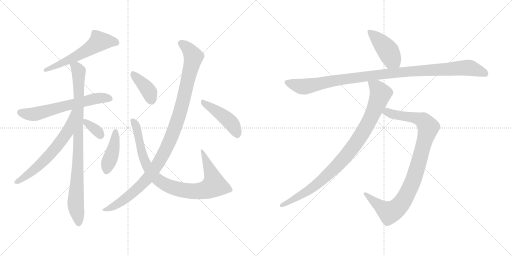
t = 0.00 s
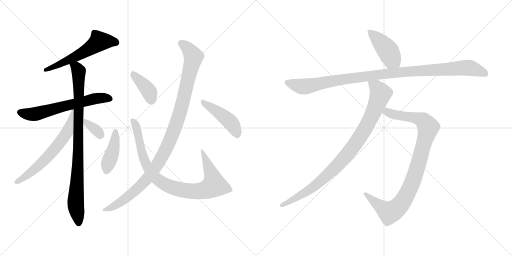
t = 2.28 s
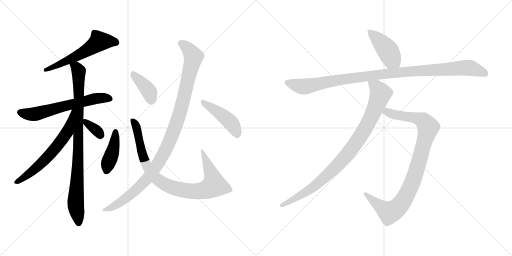
t = 4.57 s
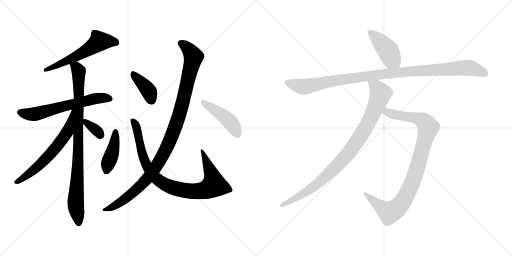
t = 6.85 s
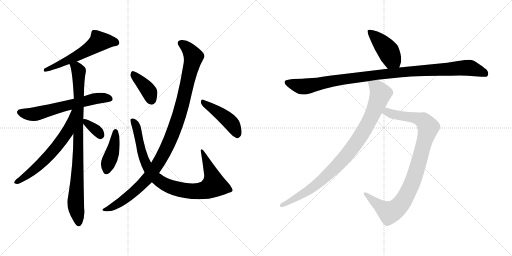
t = 9.13 s
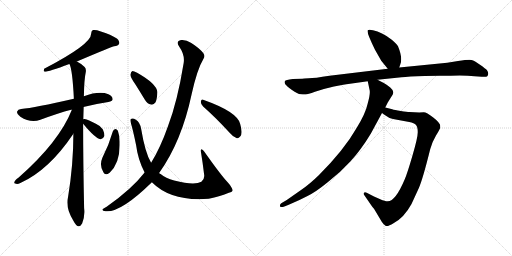
t = 11.42 s

The animated SVG that drew these frames (rendered in a browser with its animation timeline set to each time). Animation: 14 CSS @keyframes rules; one cycle of 11.42 s.

<svg version="1.1" viewBox="0 0 2048 1024" xmlns="http://www.w3.org/2000/svg">
  <g stroke="lightgray" stroke-dasharray="1,1" stroke-width="1" transform="scale(4, 4)">
    <line x1="0" y1="0" x2="256" y2="256"></line>
    <line x1="256" y1="0" x2="0" y2="256"></line>
    <line x1="128" y1="0" x2="128" y2="256"></line>
    <line x1="0" y1="128" x2="256" y2="128"></line>
    <line x1="256" y1="0" x2="512" y2="256"></line>
    <line x1="512" y1="0" x2="256" y2="256"></line>
    <line x1="384" y1="0" x2="384" y2="256"></line>
    <line x1="256" y1="128" x2="512" y2="128"></line>
  </g>
<g transform="scale(1, -1) translate(0, -850)">
   <style type="text/css">
    @keyframes keyframes0 {
      from {
       stroke: black;
       stroke-dashoffset: 577;
       stroke-width: 128;
       }
       65% {
       animation-timing-function: step-end;
       stroke: black;
       stroke-dashoffset: 0;
       stroke-width: 128;
       }
       to {
       stroke: black;
       stroke-width: 1024;
       }
       }
       #make-me-a-hanzi-animation-0 {
         animation: keyframes0 0.719564s both;
         animation-delay: 0.000000s;
         animation-timing-function: linear;
       }
    @keyframes keyframes1 {
      from {
       stroke: black;
       stroke-dashoffset: 626;
       stroke-width: 128;
       }
       67% {
       animation-timing-function: step-end;
       stroke: black;
       stroke-dashoffset: 0;
       stroke-width: 128;
       }
       to {
       stroke: black;
       stroke-width: 1024;
       }
       }
       #make-me-a-hanzi-animation-1 {
         animation: keyframes1 0.759440s both;
         animation-delay: 0.719564s;
         animation-timing-function: linear;
       }
    @keyframes keyframes2 {
      from {
       stroke: black;
       stroke-dashoffset: 907;
       stroke-width: 128;
       }
       75% {
       animation-timing-function: step-end;
       stroke: black;
       stroke-dashoffset: 0;
       stroke-width: 128;
       }
       to {
       stroke: black;
       stroke-width: 1024;
       }
       }
       #make-me-a-hanzi-animation-2 {
         animation: keyframes2 0.988118s both;
         animation-delay: 1.479004s;
         animation-timing-function: linear;
       }
    @keyframes keyframes3 {
      from {
       stroke: black;
       stroke-dashoffset: 653;
       stroke-width: 128;
       }
       68% {
       animation-timing-function: step-end;
       stroke: black;
       stroke-dashoffset: 0;
       stroke-width: 128;
       }
       to {
       stroke: black;
       stroke-width: 1024;
       }
       }
       #make-me-a-hanzi-animation-3 {
         animation: keyframes3 0.781413s both;
         animation-delay: 2.467122s;
         animation-timing-function: linear;
       }
    @keyframes keyframes4 {
      from {
       stroke: black;
       stroke-dashoffset: 348;
       stroke-width: 128;
       }
       53% {
       animation-timing-function: step-end;
       stroke: black;
       stroke-dashoffset: 0;
       stroke-width: 128;
       }
       to {
       stroke: black;
       stroke-width: 1024;
       }
       }
       #make-me-a-hanzi-animation-4 {
         animation: keyframes4 0.533203s both;
         animation-delay: 3.248535s;
         animation-timing-function: linear;
       }
    @keyframes keyframes5 {
      from {
       stroke: black;
       stroke-dashoffset: 418;
       stroke-width: 128;
       }
       58% {
       animation-timing-function: step-end;
       stroke: black;
       stroke-dashoffset: 0;
       stroke-width: 128;
       }
       to {
       stroke: black;
       stroke-width: 1024;
       }
       }
       #make-me-a-hanzi-animation-5 {
         animation: keyframes5 0.590169s both;
         animation-delay: 3.781738s;
         animation-timing-function: linear;
       }
    @keyframes keyframes6 {
      from {
       stroke: black;
       stroke-dashoffset: 905;
       stroke-width: 128;
       }
       75% {
       animation-timing-function: step-end;
       stroke: black;
       stroke-dashoffset: 0;
       stroke-width: 128;
       }
       to {
       stroke: black;
       stroke-width: 1024;
       }
       }
       #make-me-a-hanzi-animation-6 {
         animation: keyframes6 0.986491s both;
         animation-delay: 4.371907s;
         animation-timing-function: linear;
       }
    @keyframes keyframes7 {
      from {
       stroke: black;
       stroke-dashoffset: 393;
       stroke-width: 128;
       }
       56% {
       animation-timing-function: step-end;
       stroke: black;
       stroke-dashoffset: 0;
       stroke-width: 128;
       }
       to {
       stroke: black;
       stroke-width: 1024;
       }
       }
       #make-me-a-hanzi-animation-7 {
         animation: keyframes7 0.569824s both;
         animation-delay: 5.358398s;
         animation-timing-function: linear;
       }
    @keyframes keyframes8 {
      from {
       stroke: black;
       stroke-dashoffset: 1071;
       stroke-width: 128;
       }
       78% {
       animation-timing-function: step-end;
       stroke: black;
       stroke-dashoffset: 0;
       stroke-width: 128;
       }
       to {
       stroke: black;
       stroke-width: 1024;
       }
       }
       #make-me-a-hanzi-animation-8 {
         animation: keyframes8 1.121582s both;
         animation-delay: 5.928222s;
         animation-timing-function: linear;
       }
    @keyframes keyframes9 {
      from {
       stroke: black;
       stroke-dashoffset: 447;
       stroke-width: 128;
       }
       59% {
       animation-timing-function: step-end;
       stroke: black;
       stroke-dashoffset: 0;
       stroke-width: 128;
       }
       to {
       stroke: black;
       stroke-width: 1024;
       }
       }
       #make-me-a-hanzi-animation-9 {
         animation: keyframes9 0.613770s both;
         animation-delay: 7.049804s;
         animation-timing-function: linear;
       }
    @keyframes keyframes10 {
      from {
       stroke: black;
       stroke-dashoffset: 433;
       stroke-width: 128;
       }
       58% {
       animation-timing-function: step-end;
       stroke: black;
       stroke-dashoffset: 0;
       stroke-width: 128;
       }
       to {
       stroke: black;
       stroke-width: 1024;
       }
       }
       #make-me-a-hanzi-animation-10 {
         animation: keyframes10 0.602376s both;
         animation-delay: 7.663574s;
         animation-timing-function: linear;
       }
    @keyframes keyframes11 {
      from {
       stroke: black;
       stroke-dashoffset: 1063;
       stroke-width: 128;
       }
       78% {
       animation-timing-function: step-end;
       stroke: black;
       stroke-dashoffset: 0;
       stroke-width: 128;
       }
       to {
       stroke: black;
       stroke-width: 1024;
       }
       }
       #make-me-a-hanzi-animation-11 {
         animation: keyframes11 1.115072s both;
         animation-delay: 8.265950s;
         animation-timing-function: linear;
       }
    @keyframes keyframes12 {
      from {
       stroke: black;
       stroke-dashoffset: 956;
       stroke-width: 128;
       }
       76% {
       animation-timing-function: step-end;
       stroke: black;
       stroke-dashoffset: 0;
       stroke-width: 128;
       }
       to {
       stroke: black;
       stroke-width: 1024;
       }
       }
       #make-me-a-hanzi-animation-12 {
         animation: keyframes12 1.027995s both;
         animation-delay: 9.381022s;
         animation-timing-function: linear;
       }
    @keyframes keyframes13 {
      from {
       stroke: black;
       stroke-dashoffset: 932;
       stroke-width: 128;
       }
       75% {
       animation-timing-function: step-end;
       stroke: black;
       stroke-dashoffset: 0;
       stroke-width: 128;
       }
       to {
       stroke: black;
       stroke-width: 1024;
       }
       }
       #make-me-a-hanzi-animation-13 {
         animation: keyframes13 1.008464s both;
         animation-delay: 10.409017s;
         animation-timing-function: linear;
       }
</style>
<path d="M 307.5 604.0 Q 448.5 664.0 456.5 665.0 Q 472.5 666.0 476.5 675.0 Q 479.5 685.0 467.5 696.0 Q 445.5 711.0 400.5 725.0 Q 384.5 732.0 371.5 730.0 Q 364.5 726.0 364.5 715.0 Q 365.5 673.0 176.5 575.0 Q 172.5 565.0 178.5 563.0 Q 194.5 563.0 277.5 594.0 L 307.5 604.0 Z" fill="lightgray"></path> 
<path d="M 333.5 422.0 Q 379.5 434.0 433.5 442.0 Q 449.5 445.0 450.5 452.0 Q 451.5 465.0 433.5 473.0 Q 397.5 488.0 335.5 465.0 L 295.5 455.0 Q 138.5 419.0 84.5 414.0 Q 71.5 413.0 68.5 404.0 Q 65.5 394.0 81.5 383.0 Q 123.5 356.0 161.5 371.0 Q 234.5 398.0 284.5 411.0 Q 285.5 412.0 287.5 411.0 L 333.5 422.0 Z" fill="lightgray"></path> 
<path d="M 335.5 465.0 Q 336.5 532.0 343.5 564.0 Q 344.5 577.0 338.5 582.0 Q 322.5 597.0 307.5 604.0 C 281.5 620.0 268.5 622.0 277.5 594.0 Q 289.5 575.0 295.5 455.0 L 293.5 315.0 Q 293.5 191.0 272.5 64.0 Q 260.5 19.0 293.5 -33.0 Q 303.5 -52.0 312.5 -55.0 Q 322.5 -56.0 328.5 -44.0 Q 340.5 -13.0 336.5 17.0 Q 332.5 201.0 332.5 355.0 L 335.5 465.0 Z" fill="lightgray"></path> 
<path d="M 332.5 373.0 Q 332.5 397.0 333.5 422.0 C 334.5 452.0 298.5 439.0 287.5 411.0 Q 236.5 282.0 73.5 139.0 Q 67.5 136.0 62.5 130.0 Q 52.5 117.0 60.5 116.0 Q 69.5 112.0 81.5 118.0 Q 195.5 169.0 293.5 315.0 C 310.5 340.0 332.5 372.0 332.5 373.0 Z" fill="lightgray"></path> 
<path d="M 332.5 355.0 Q 380.5 297.0 401.5 293.0 Q 411.5 292.0 417.5 306.0 Q 418.5 316.0 411.5 332.0 Q 402.5 347.0 383.5 355.0 Q 352.5 371.0 338.5 374.0 Q 334.5 375.0 332.5 373.0 C 321.5 369.0 321.5 369.0 332.5 355.0 Z" fill="lightgray"></path> 
<path d="M 451.5 325.0 Q 435.5 270.0 409.5 219.0 Q 396.5 189.0 413.5 161.0 Q 420.5 146.0 438.5 159.0 Q 480.5 198.0 478.5 277.0 Q 479.5 305.0 471.5 327.0 Q 467.5 334.0 461.5 334.0 Q 454.5 333.0 451.5 325.0 Z" fill="lightgray"></path> 
<path d="M 607.5 121.0 Q 685.5 43.0 834.5 55.0 Q 835.5 56.0 839.5 56.0 Q 873.5 62.0 915.5 79.0 Q 931.5 83.0 930.5 90.0 Q 927.5 102.0 911.5 120.0 Q 884.5 148.0 817.5 243.0 Q 811.5 252.0 805.5 253.0 Q 802.5 252.0 803.5 244.0 Q 810.5 201.0 816.5 152.0 Q 819.5 133.0 805.5 123.0 Q 778.5 107.0 696.5 128.0 Q 662.5 138.0 642.5 154.0 Q 639.5 155.0 636.5 158.0 L 604.5 199.0 Q 580.5 238.0 564.5 335.0 Q 560.5 360.0 543.5 371.0 Q 530.5 380.0 523.5 374.0 Q 519.5 371.0 524.5 354.0 Q 531.5 332.0 544.5 269.0 Q 551.5 212.0 578.5 160.0 L 607.5 121.0 Z" fill="lightgray"></path> 
<path d="M 540.5 514.0 Q 559.5 484.0 579.5 451.0 Q 588.5 435.0 603.5 432.0 Q 613.5 429.0 621.5 440.0 Q 628.5 453.0 629.5 482.0 Q 626.5 515.0 548.5 559.0 Q 535.5 566.0 529.5 566.0 Q 523.5 563.0 521.5 551.0 Q 521.5 541.0 540.5 514.0 Z" fill="lightgray"></path> 
<path d="M 578.5 160.0 Q 526.5 93.0 426.5 23.0 Q 413.5 17.0 410.5 13.0 Q 406.5 7.0 422.5 5.0 Q 482.5 -1.0 604.5 118.0 Q 604.5 119.0 607.5 121.0 L 636.5 158.0 Q 726.5 284.0 766.5 473.0 Q 788.5 573.0 814.5 616.0 Q 821.5 626.0 813.5 637.0 Q 797.5 658.0 763.5 679.0 Q 744.5 692.0 724.5 690.0 Q 702.5 686.0 716.5 664.0 Q 740.5 630.0 734.5 597.0 Q 709.5 443.0 671.5 344.0 Q 641.5 259.0 604.5 199.0 L 578.5 160.0 Z" fill="lightgray"></path> 
<path d="M 812.5 424.0 Q 861.5 381.0 919.5 318.0 Q 932.5 302.0 947.5 297.0 Q 954.5 296.0 961.5 305.0 Q 971.5 317.0 960.5 355.0 Q 948.5 403.0 812.5 451.0 Q 805.5 455.0 803.5 444.0 Q 802.5 432.0 812.5 424.0 Z" fill="lightgray"></path> 
<path d="M 1597.0 580.5 L 1602.0 595.5 Q 1611.0 619.5 1592.0 665.5 Q 1587.0 675.5 1567.0 691.5 Q 1547.0 707.5 1528.0 716.5 Q 1510.0 725.5 1492.0 729.5 Q 1475.0 733.5 1471.0 729.5 Q 1465.0 721.5 1500.0 651.5 L 1525.0 607.5 L 1551.0 575.5 C 1570.0 552.5 1588.0 552.5 1597.0 580.5 Z" fill="lightgray"></path> 
<path d="M 1209.0 535.5 L 1171.0 534.5 Q 1142.0 531.5 1139.0 525.5 Q 1137.0 519.5 1141.0 513.5 Q 1147.0 505.5 1168.0 490.5 Q 1190.0 474.5 1203.0 473.5 Q 1217.0 471.5 1223.0 472.5 Q 1230.0 472.5 1260.0 483.5 Q 1291.0 494.5 1336.0 504.5 Q 1382.0 513.5 1393.0 514.5 L 1471.0 525.5 L 1510.0 531.5 L 1606.0 541.5 Q 1632.0 544.5 1699.0 546.5 L 1759.0 547.5 Q 1805.0 547.5 1839.0 548.5 Q 1873.0 548.5 1898.0 545.5 L 1927.0 543.5 Q 1945.0 541.5 1949.0 545.5 Q 1953.0 549.5 1953.0 556.5 Q 1953.0 562.5 1948.0 569.5 Q 1943.0 575.5 1920.0 591.5 Q 1898.0 607.5 1886.0 610.5 Q 1874.0 612.5 1832.0 606.5 L 1789.0 599.5 L 1597.0 580.5 L 1551.0 575.5 L 1318.0 547.5 Q 1257.0 537.5 1235.0 537.5 Q 1213.0 537.5 1209.0 535.5 Z" fill="lightgray"></path> 
<path d="M 1528.0 398.5 L 1539.0 390.5 Q 1556.0 377.5 1572.0 374.5 L 1637.0 362.5 Q 1657.0 358.5 1664.0 350.5 Q 1671.0 342.5 1671.0 321.5 Q 1671.0 300.5 1650.0 228.5 Q 1629.0 156.5 1619.0 133.5 Q 1582.0 45.5 1551.0 45.5 Q 1543.0 44.5 1521.0 53.5 L 1496.0 64.5 L 1467.0 79.5 Q 1459.0 83.5 1456.0 79.5 Q 1453.0 75.5 1456.0 71.5 L 1487.0 26.5 Q 1490.0 21.5 1496.0 15.5 L 1527.0 -36.5 Q 1534.0 -47.5 1542.0 -52.5 Q 1550.0 -57.5 1574.0 -42.5 Q 1616.0 -20.5 1646.0 34.5 L 1675.0 97.5 Q 1691.0 133.5 1721.0 254.5 Q 1730.0 285.5 1744.0 308.5 Q 1758.0 330.5 1761.0 339.5 L 1761.0 347.5 Q 1761.0 358.5 1733.0 380.5 Q 1706.0 401.5 1695.0 401.5 Q 1685.0 401.5 1677.0 400.5 L 1638.0 402.5 Q 1629.0 402.5 1603.0 406.5 Q 1577.0 410.5 1569.0 413.5 L 1541.0 420.5 C 1512.0 427.5 1504.0 416.5 1528.0 398.5 Z" fill="lightgray"></path> 
<path d="M 1471.0 525.5 L 1479.0 487.5 Q 1481.0 469.5 1470.0 433.5 Q 1462.0 396.5 1427.0 339.5 Q 1377.0 251.5 1275.0 149.5 Q 1239.0 114.5 1207.0 92.5 L 1147.0 50.5 L 1125.0 37.5 Q 1119.0 33.5 1120.0 26.5 Q 1121.0 18.5 1135.0 23.5 L 1155.0 31.5 Q 1198.0 49.5 1230.0 66.5 Q 1263.0 82.5 1312.0 122.5 Q 1362.0 161.5 1402.0 205.5 Q 1443.0 249.5 1483.0 315.5 L 1528.0 398.5 L 1541.0 420.5 L 1551.0 440.5 L 1571.0 472.5 Q 1578.0 486.5 1561.0 500.5 Q 1545.0 513.5 1535.0 518.5 L 1510.0 531.5 C 1483.0 545.5 1465.0 554.5 1471.0 525.5 Z" fill="lightgray"></path> 
      <clipPath id="make-me-a-hanzi-clip-0">
      <path d="M 307.5 604.0 Q 448.5 664.0 456.5 665.0 Q 472.5 666.0 476.5 675.0 Q 479.5 685.0 467.5 696.0 Q 445.5 711.0 400.5 725.0 Q 384.5 732.0 371.5 730.0 Q 364.5 726.0 364.5 715.0 Q 365.5 673.0 176.5 575.0 Q 172.5 565.0 178.5 563.0 Q 194.5 563.0 277.5 594.0 L 307.5 604.0 Z" fill="lightgray"></path>
      </clipPath>
      <path clip-path="url(#make-me-a-hanzi-clip-0)" d="M 465.5 679.0 L 397.5 685.0 L 312.5 627.0 L 223.5 586.0 L 215.5 588.0 L 208.5 579.0 L 189.5 579.0 L 180.5 570.0 " fill="none" id="make-me-a-hanzi-animation-0" stroke-dasharray="449 898" stroke-linecap="round"></path>

      <clipPath id="make-me-a-hanzi-clip-1">
      <path d="M 333.5 422.0 Q 379.5 434.0 433.5 442.0 Q 449.5 445.0 450.5 452.0 Q 451.5 465.0 433.5 473.0 Q 397.5 488.0 335.5 465.0 L 295.5 455.0 Q 138.5 419.0 84.5 414.0 Q 71.5 413.0 68.5 404.0 Q 65.5 394.0 81.5 383.0 Q 123.5 356.0 161.5 371.0 Q 234.5 398.0 284.5 411.0 Q 285.5 412.0 287.5 411.0 L 333.5 422.0 Z" fill="lightgray"></path>
      </clipPath>
      <path clip-path="url(#make-me-a-hanzi-clip-1)" d="M 79.5 401.0 L 97.5 395.0 L 147.5 395.0 L 366.5 453.0 L 413.5 459.0 L 440.5 455.0 " fill="none" id="make-me-a-hanzi-animation-1" stroke-dasharray="498 996" stroke-linecap="round"></path>

      <clipPath id="make-me-a-hanzi-clip-2">
      <path d="M 335.5 465.0 Q 336.5 532.0 343.5 564.0 Q 344.5 577.0 338.5 582.0 Q 322.5 597.0 307.5 604.0 C 281.5 620.0 268.5 622.0 277.5 594.0 Q 289.5 575.0 295.5 455.0 L 293.5 315.0 Q 293.5 191.0 272.5 64.0 Q 260.5 19.0 293.5 -33.0 Q 303.5 -52.0 312.5 -55.0 Q 322.5 -56.0 328.5 -44.0 Q 340.5 -13.0 336.5 17.0 Q 332.5 201.0 332.5 355.0 L 335.5 465.0 Z" fill="lightgray"></path>
      </clipPath>
      <path clip-path="url(#make-me-a-hanzi-clip-2)" d="M 285.5 595.0 L 314.5 564.0 L 312.5 216.0 L 302.5 34.0 L 314.5 -43.0 " fill="none" id="make-me-a-hanzi-animation-2" stroke-dasharray="779 1558" stroke-linecap="round"></path>

      <clipPath id="make-me-a-hanzi-clip-3">
      <path d="M 332.5 373.0 Q 332.5 397.0 333.5 422.0 C 334.5 452.0 298.5 439.0 287.5 411.0 Q 236.5 282.0 73.5 139.0 Q 67.5 136.0 62.5 130.0 Q 52.5 117.0 60.5 116.0 Q 69.5 112.0 81.5 118.0 Q 195.5 169.0 293.5 315.0 C 310.5 340.0 332.5 372.0 332.5 373.0 Z" fill="lightgray"></path>
      </clipPath>
      <path clip-path="url(#make-me-a-hanzi-clip-3)" d="M 326.5 416.0 L 268.5 320.0 L 208.5 241.0 L 125.5 162.0 L 66.5 122.0 " fill="none" id="make-me-a-hanzi-animation-3" stroke-dasharray="525 1050" stroke-linecap="round"></path>

      <clipPath id="make-me-a-hanzi-clip-4">
      <path d="M 332.5 355.0 Q 380.5 297.0 401.5 293.0 Q 411.5 292.0 417.5 306.0 Q 418.5 316.0 411.5 332.0 Q 402.5 347.0 383.5 355.0 Q 352.5 371.0 338.5 374.0 Q 334.5 375.0 332.5 373.0 C 321.5 369.0 321.5 369.0 332.5 355.0 Z" fill="lightgray"></path>
      </clipPath>
      <path clip-path="url(#make-me-a-hanzi-clip-4)" d="M 336.5 369.0 L 348.5 353.0 L 386.5 329.0 L 402.5 307.0 " fill="none" id="make-me-a-hanzi-animation-4" stroke-dasharray="220 440" stroke-linecap="round"></path>

      <clipPath id="make-me-a-hanzi-clip-5">
      <path d="M 451.5 325.0 Q 435.5 270.0 409.5 219.0 Q 396.5 189.0 413.5 161.0 Q 420.5 146.0 438.5 159.0 Q 480.5 198.0 478.5 277.0 Q 479.5 305.0 471.5 327.0 Q 467.5 334.0 461.5 334.0 Q 454.5 333.0 451.5 325.0 Z" fill="lightgray"></path>
      </clipPath>
      <path clip-path="url(#make-me-a-hanzi-clip-5)" d="M 461.5 324.0 L 456.5 268.0 L 426.5 167.0 " fill="none" id="make-me-a-hanzi-animation-5" stroke-dasharray="290 580" stroke-linecap="round"></path>

      <clipPath id="make-me-a-hanzi-clip-6">
      <path d="M 607.5 121.0 Q 685.5 43.0 834.5 55.0 Q 835.5 56.0 839.5 56.0 Q 873.5 62.0 915.5 79.0 Q 931.5 83.0 930.5 90.0 Q 927.5 102.0 911.5 120.0 Q 884.5 148.0 817.5 243.0 Q 811.5 252.0 805.5 253.0 Q 802.5 252.0 803.5 244.0 Q 810.5 201.0 816.5 152.0 Q 819.5 133.0 805.5 123.0 Q 778.5 107.0 696.5 128.0 Q 662.5 138.0 642.5 154.0 Q 639.5 155.0 636.5 158.0 L 604.5 199.0 Q 580.5 238.0 564.5 335.0 Q 560.5 360.0 543.5 371.0 Q 530.5 380.0 523.5 374.0 Q 519.5 371.0 524.5 354.0 Q 531.5 332.0 544.5 269.0 Q 551.5 212.0 578.5 160.0 L 607.5 121.0 Z" fill="lightgray"></path>
      </clipPath>
      <path clip-path="url(#make-me-a-hanzi-clip-6)" d="M 529.5 369.0 L 547.5 338.0 L 567.5 238.0 L 587.5 188.0 L 628.5 133.0 L 673.5 106.0 L 739.5 88.0 L 787.5 85.0 L 822.5 90.0 L 856.5 110.0 L 846.5 154.0 L 810.5 247.0 " fill="none" id="make-me-a-hanzi-animation-6" stroke-dasharray="777 1554" stroke-linecap="round"></path>

      <clipPath id="make-me-a-hanzi-clip-7">
      <path d="M 540.5 514.0 Q 559.5 484.0 579.5 451.0 Q 588.5 435.0 603.5 432.0 Q 613.5 429.0 621.5 440.0 Q 628.5 453.0 629.5 482.0 Q 626.5 515.0 548.5 559.0 Q 535.5 566.0 529.5 566.0 Q 523.5 563.0 521.5 551.0 Q 521.5 541.0 540.5 514.0 Z" fill="lightgray"></path>
      </clipPath>
      <path clip-path="url(#make-me-a-hanzi-clip-7)" d="M 531.5 559.0 L 587.5 496.0 L 607.5 447.0 " fill="none" id="make-me-a-hanzi-animation-7" stroke-dasharray="265 530" stroke-linecap="round"></path>

      <clipPath id="make-me-a-hanzi-clip-8">
      <path d="M 578.5 160.0 Q 526.5 93.0 426.5 23.0 Q 413.5 17.0 410.5 13.0 Q 406.5 7.0 422.5 5.0 Q 482.5 -1.0 604.5 118.0 Q 604.5 119.0 607.5 121.0 L 636.5 158.0 Q 726.5 284.0 766.5 473.0 Q 788.5 573.0 814.5 616.0 Q 821.5 626.0 813.5 637.0 Q 797.5 658.0 763.5 679.0 Q 744.5 692.0 724.5 690.0 Q 702.5 686.0 716.5 664.0 Q 740.5 630.0 734.5 597.0 Q 709.5 443.0 671.5 344.0 Q 641.5 259.0 604.5 199.0 L 578.5 160.0 Z" fill="lightgray"></path>
      </clipPath>
      <path clip-path="url(#make-me-a-hanzi-clip-8)" d="M 724.5 676.0 L 746.5 662.0 L 773.5 623.0 L 717.5 390.0 L 674.5 276.0 L 628.5 189.0 L 581.5 125.0 L 482.5 41.0 L 417.5 10.0 " fill="none" id="make-me-a-hanzi-animation-8" stroke-dasharray="943 1886" stroke-linecap="round"></path>

      <clipPath id="make-me-a-hanzi-clip-9">
      <path d="M 812.5 424.0 Q 861.5 381.0 919.5 318.0 Q 932.5 302.0 947.5 297.0 Q 954.5 296.0 961.5 305.0 Q 971.5 317.0 960.5 355.0 Q 948.5 403.0 812.5 451.0 Q 805.5 455.0 803.5 444.0 Q 802.5 432.0 812.5 424.0 Z" fill="lightgray"></path>
      </clipPath>
      <path clip-path="url(#make-me-a-hanzi-clip-9)" d="M 813.5 440.0 L 914.5 368.0 L 931.5 349.0 L 948.5 311.0 " fill="none" id="make-me-a-hanzi-animation-9" stroke-dasharray="319 638" stroke-linecap="round"></path>

      <clipPath id="make-me-a-hanzi-clip-10">
      <path d="M 1597.0 580.5 L 1602.0 595.5 Q 1611.0 619.5 1592.0 665.5 Q 1587.0 675.5 1567.0 691.5 Q 1547.0 707.5 1528.0 716.5 Q 1510.0 725.5 1492.0 729.5 Q 1475.0 733.5 1471.0 729.5 Q 1465.0 721.5 1500.0 651.5 L 1525.0 607.5 L 1551.0 575.5 C 1570.0 552.5 1588.0 552.5 1597.0 580.5 Z" fill="lightgray"></path>
      </clipPath>
      <path clip-path="url(#make-me-a-hanzi-clip-10)" d="M 1476.0 726.5 L 1546.0 655.5 L 1567.0 615.5 L 1588.0 591.5 " fill="none" id="make-me-a-hanzi-animation-10" stroke-dasharray="305 610" stroke-linecap="round"></path>

      <clipPath id="make-me-a-hanzi-clip-11">
      <path d="M 1209.0 535.5 L 1171.0 534.5 Q 1142.0 531.5 1139.0 525.5 Q 1137.0 519.5 1141.0 513.5 Q 1147.0 505.5 1168.0 490.5 Q 1190.0 474.5 1203.0 473.5 Q 1217.0 471.5 1223.0 472.5 Q 1230.0 472.5 1260.0 483.5 Q 1291.0 494.5 1336.0 504.5 Q 1382.0 513.5 1393.0 514.5 L 1471.0 525.5 L 1510.0 531.5 L 1606.0 541.5 Q 1632.0 544.5 1699.0 546.5 L 1759.0 547.5 Q 1805.0 547.5 1839.0 548.5 Q 1873.0 548.5 1898.0 545.5 L 1927.0 543.5 Q 1945.0 541.5 1949.0 545.5 Q 1953.0 549.5 1953.0 556.5 Q 1953.0 562.5 1948.0 569.5 Q 1943.0 575.5 1920.0 591.5 Q 1898.0 607.5 1886.0 610.5 Q 1874.0 612.5 1832.0 606.5 L 1789.0 599.5 L 1597.0 580.5 L 1551.0 575.5 L 1318.0 547.5 Q 1257.0 537.5 1235.0 537.5 Q 1213.0 537.5 1209.0 535.5 Z" fill="lightgray"></path>
      </clipPath>
      <path clip-path="url(#make-me-a-hanzi-clip-11)" d="M 1147.0 520.5 L 1212.0 503.5 L 1499.0 550.5 L 1862.0 579.5 L 1886.0 577.5 L 1942.0 554.5 " fill="none" id="make-me-a-hanzi-animation-11" stroke-dasharray="935 1870" stroke-linecap="round"></path>

      <clipPath id="make-me-a-hanzi-clip-12">
      <path d="M 1528.0 398.5 L 1539.0 390.5 Q 1556.0 377.5 1572.0 374.5 L 1637.0 362.5 Q 1657.0 358.5 1664.0 350.5 Q 1671.0 342.5 1671.0 321.5 Q 1671.0 300.5 1650.0 228.5 Q 1629.0 156.5 1619.0 133.5 Q 1582.0 45.5 1551.0 45.5 Q 1543.0 44.5 1521.0 53.5 L 1496.0 64.5 L 1467.0 79.5 Q 1459.0 83.5 1456.0 79.5 Q 1453.0 75.5 1456.0 71.5 L 1487.0 26.5 Q 1490.0 21.5 1496.0 15.5 L 1527.0 -36.5 Q 1534.0 -47.5 1542.0 -52.5 Q 1550.0 -57.5 1574.0 -42.5 Q 1616.0 -20.5 1646.0 34.5 L 1675.0 97.5 Q 1691.0 133.5 1721.0 254.5 Q 1730.0 285.5 1744.0 308.5 Q 1758.0 330.5 1761.0 339.5 L 1761.0 347.5 Q 1761.0 358.5 1733.0 380.5 Q 1706.0 401.5 1695.0 401.5 Q 1685.0 401.5 1677.0 400.5 L 1638.0 402.5 Q 1629.0 402.5 1603.0 406.5 Q 1577.0 410.5 1569.0 413.5 L 1541.0 420.5 C 1512.0 427.5 1504.0 416.5 1528.0 398.5 Z" fill="lightgray"></path>
      </clipPath>
      <path clip-path="url(#make-me-a-hanzi-clip-12)" d="M 1538.0 400.5 L 1549.0 402.5 L 1582.0 390.5 L 1684.0 372.5 L 1713.0 341.5 L 1653.0 129.5 L 1618.0 55.5 L 1594.0 22.5 L 1558.0 0.5 L 1550.0 3.5 L 1462.0 75.5 " fill="none" id="make-me-a-hanzi-animation-12" stroke-dasharray="828 1656" stroke-linecap="round"></path>

      <clipPath id="make-me-a-hanzi-clip-13">
      <path d="M 1471.0 525.5 L 1479.0 487.5 Q 1481.0 469.5 1470.0 433.5 Q 1462.0 396.5 1427.0 339.5 Q 1377.0 251.5 1275.0 149.5 Q 1239.0 114.5 1207.0 92.5 L 1147.0 50.5 L 1125.0 37.5 Q 1119.0 33.5 1120.0 26.5 Q 1121.0 18.5 1135.0 23.5 L 1155.0 31.5 Q 1198.0 49.5 1230.0 66.5 Q 1263.0 82.5 1312.0 122.5 Q 1362.0 161.5 1402.0 205.5 Q 1443.0 249.5 1483.0 315.5 L 1528.0 398.5 L 1541.0 420.5 L 1551.0 440.5 L 1571.0 472.5 Q 1578.0 486.5 1561.0 500.5 Q 1545.0 513.5 1535.0 518.5 L 1510.0 531.5 C 1483.0 545.5 1465.0 554.5 1471.0 525.5 Z" fill="lightgray"></path>
      </clipPath>
      <path clip-path="url(#make-me-a-hanzi-clip-13)" d="M 1478.0 520.5 L 1506.0 499.5 L 1522.0 475.5 L 1483.0 378.5 L 1419.0 271.5 L 1377.0 218.5 L 1279.0 122.5 L 1206.0 71.5 L 1128.0 29.5 " fill="none" id="make-me-a-hanzi-animation-13" stroke-dasharray="804 1608" stroke-linecap="round"></path>

</g>
</svg>
